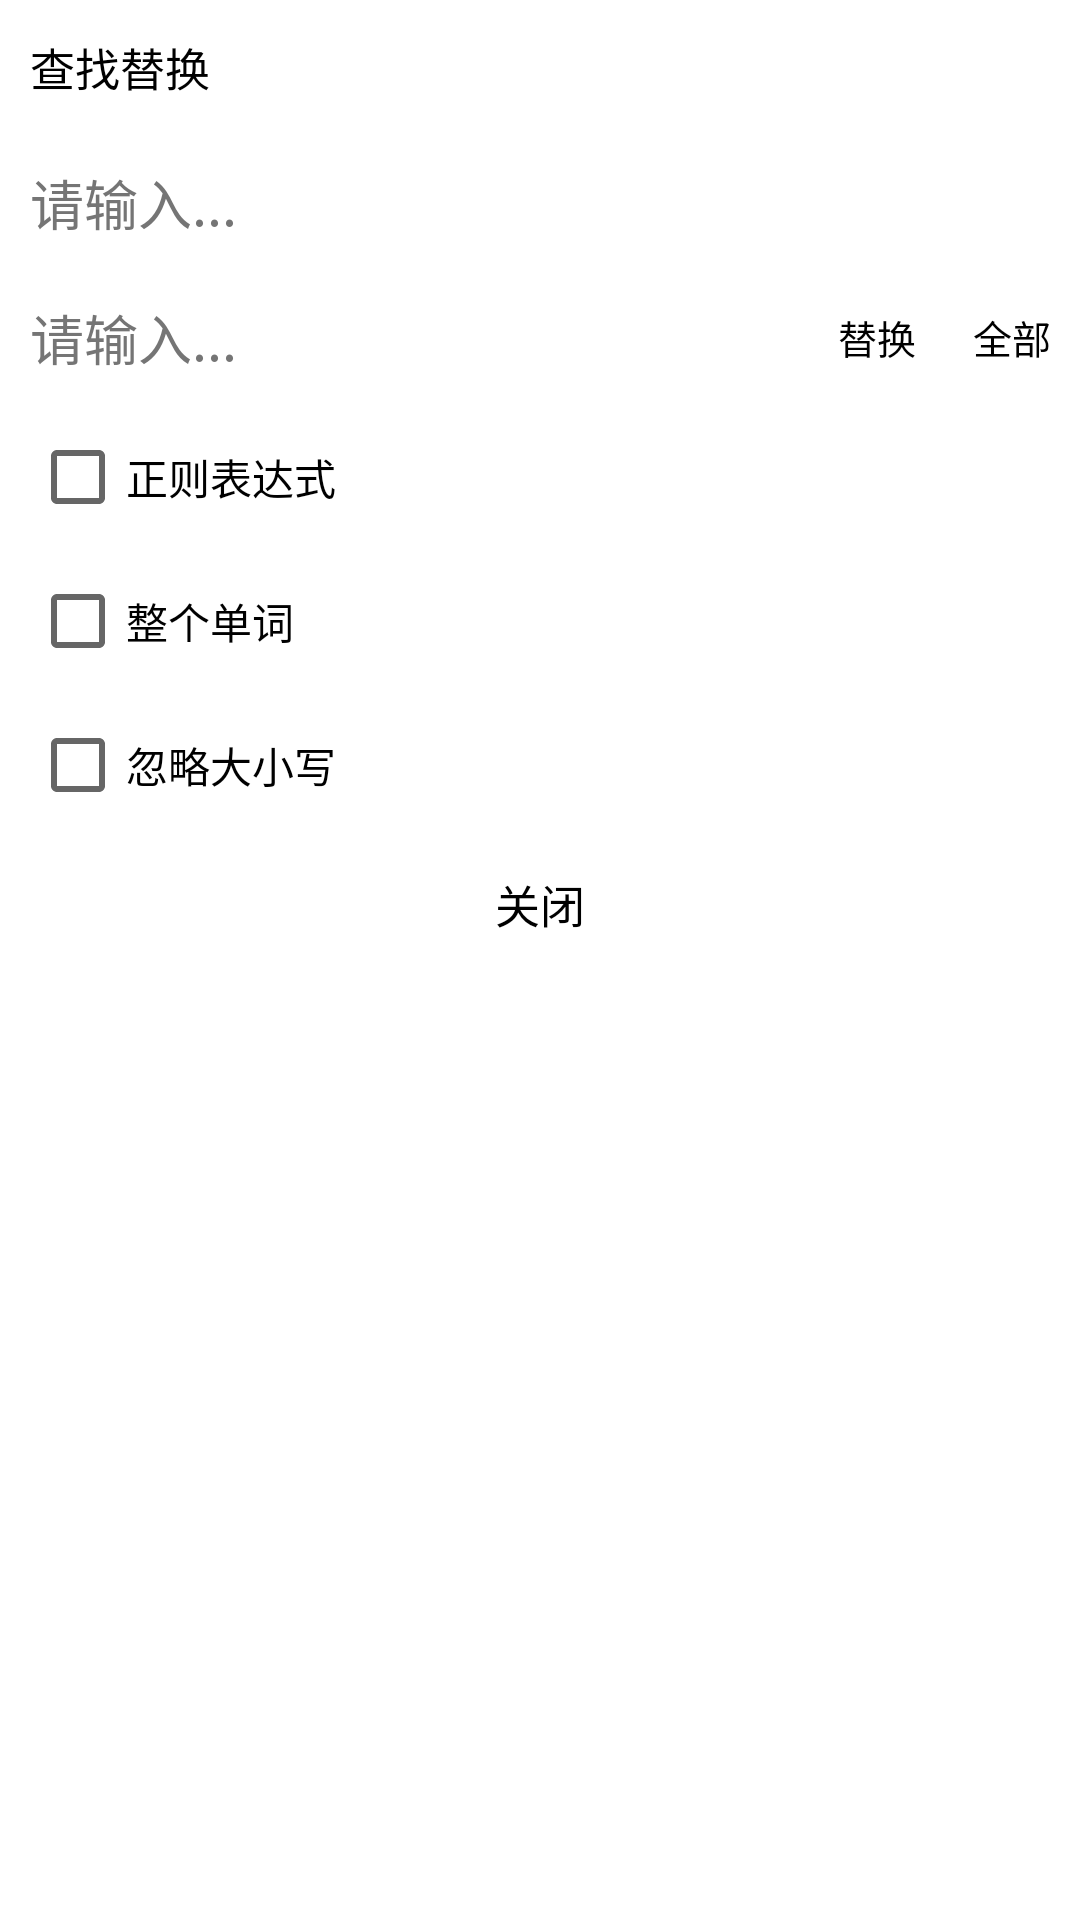

Produce the Android XML layout that renders to this screen, including the resource entries it uses.
<!-- AndroidManifest.xml: application theme AppTheme -->
<!-- res/layout/dialog_editor_find_replace.xml -->
<?xml version="1.0" encoding="utf-8"?>
<LinearLayout
    android:layout_width="match_parent"
    android:layout_height="wrap_content"
    android:orientation="vertical"
    xmlns:android="http://schemas.android.com/apk/res/android"
    xmlns:app="http://schemas.android.com/apk/res-auto">

    <LinearLayout
        android:orientation="vertical"
        android:layout_width="fill_parent"
        android:layout_height="45dp"
        android:gravity="center|left">

        <TextView
            android:layout_width="wrap_content"
            android:layout_height="wrap_content"
            android:text="查找替换"
            android:layout_marginLeft="10dp"
            android:textSize="15sp"
            android:textColor="@color/colorDefaultFont" />

    </LinearLayout>

    <RelativeLayout
            android:layout_width="fill_parent"
            android:layout_height="45dp"
            android:layout_marginLeft="5dp">

        <LinearLayout
            android:orientation="vertical"
            android:layout_width="fill_parent"
            android:layout_height="fill_parent"
            android:layout_marginRight="90dp">

            <EditText
                android:id="@+id/find_edit"
                android:layout_width="fill_parent"
                android:layout_height="fill_parent"
                android:text=""
                android:background="@android:color/transparent"
                android:paddingLeft="5dp"
                android:paddingRight="5dp"
                android:textColor="@color/colorDefaultFont"
                android:textColorHint="@color/colorDefaultHintFont"
                android:hint="请输入..." />

        </LinearLayout>

        <LinearLayout
            android:orientation="horizontal"
            android:layout_width="fill_parent"
            android:layout_height="fill_parent"
            android:gravity="center|right">

            <LinearLayout
                android:id="@+id/botton_up"
                android:orientation="vertical"
                android:layout_width="45dp"
                android:layout_height="45dp"
                android:gravity="center"
                android:background="?android:attr/selectableItemBackground">

                <ImageView
                        android:layout_width="25dp"
                        android:layout_height="25dp"
                        android:src="@drawable/ic_arrow_up"
                        app:tint="@color/colorDefaultIcon"/>

            </LinearLayout>

            <LinearLayout
                android:id="@+id/botton_down"
                android:orientation="vertical"
                android:layout_width="45dp"
                android:layout_height="45dp"
                android:gravity="center"
                android:background="?android:attr/selectableItemBackground">

                <ImageView
                        android:layout_width="25dp"
                        android:layout_height="25dp"
                        android:src="@drawable/ic_arrow_down"
                        app:tint="@color/colorDefaultIcon"/>

            </LinearLayout>

        </LinearLayout>

    </RelativeLayout>

    <RelativeLayout
            android:layout_width="fill_parent"
            android:layout_height="45dp"
            android:layout_marginLeft="5dp">

        <LinearLayout
            android:orientation="vertical"
            android:layout_width="fill_parent"
            android:layout_height="fill_parent"
            android:layout_marginRight="90dp">

            <EditText
                android:id="@+id/replace_edit"
                android:layout_width="fill_parent"
                android:layout_height="fill_parent"
                android:text=""
                android:background="@android:color/transparent"
                android:paddingLeft="5dp"
                android:paddingRight="5dp"
                android:textColor="@color/colorDefaultFont"
                android:textColorHint="@color/colorDefaultHintFont"
                android:hint="请输入..." />

        </LinearLayout>

        <LinearLayout
            android:orientation="horizontal"
            android:layout_width="fill_parent"
            android:layout_height="fill_parent"
            android:gravity="center|right">

            <LinearLayout
                android:id="@+id/botton_replace"
                android:orientation="vertical"
                android:layout_width="45dp"
                android:layout_height="45dp"
                android:gravity="center"
                android:background="?android:attr/selectableItemBackground">

                <TextView
                    android:layout_width="wrap_content"
                    android:layout_height="wrap_content"
                    android:text="替换"
                    android:textSize="13sp"
                    android:textColor="@color/colorDefaultFont" />

            </LinearLayout>

            <LinearLayout
                android:id="@+id/botton_replaceall"
                android:orientation="vertical"
                android:layout_width="45dp"
                android:layout_height="45dp"
                android:gravity="center"
                android:background="?android:attr/selectableItemBackground">

                <TextView
                    android:layout_width="wrap_content"
                    android:layout_height="wrap_content"
                    android:text="全部"
                    android:textSize="13sp"
                    android:textColor="@color/colorDefaultFont" />

            </LinearLayout>

        </LinearLayout>

    </RelativeLayout>
    
    
    <LinearLayout
        android:orientation="vertical"
        android:layout_width="wrap_content"
        android:layout_height="wrap_content"
        android:layout_marginLeft="10dp">

        <CheckBox
            android:text="正则表达式"
            android:layout_width="fill_parent"
            android:layout_height="wrap_content"
            android:id="@+id/regular_expression"
            android:textColor="@color/colorDefaultFont" />

        <CheckBox
            android:text="整个单词"
            android:layout_width="fill_parent"
            android:layout_height="wrap_content"
            android:id="@+id/whole_word"
            android:textColor="@color/colorDefaultFont" />

        <CheckBox
            android:text="忽略大小写"
            android:layout_width="fill_parent"
            android:layout_height="wrap_content"
            android:id="@+id/ignore_case"
            android:textColor="@color/colorDefaultFont" />

    </LinearLayout>

    <LinearLayout
        android:id="@+id/botton_off"
        android:orientation="vertical"
        android:layout_width="fill_parent"
        android:layout_height="45dp"
        android:gravity="center"
        android:background="?android:attr/selectableItemBackground">

        <TextView
            android:layout_width="wrap_content"
            android:layout_height="wrap_content"
            android:text="关闭"
            android:textSize="15sp"
            android:textColor="@color/colorDefaultFont" />

    </LinearLayout>

</LinearLayout>
<!-- resources referenced by this layout -->
<resources>
  <color name="colorDefaultFont">#000000</color>
  <color name="colorDefaultHintFont">#757575</color>
  <color name="colorDefaultIcon">#000000</color>
  <style name="AppTheme" parent="Theme.MaterialComponents.Light.NoActionBar">
          
          <item name="colorPrimary">#3F51B5</item>
          <item name="colorPrimaryDark">#3F51B5</item>
          <item name="colorAccent">#EC407A</item>
          
    </style>
</resources>
